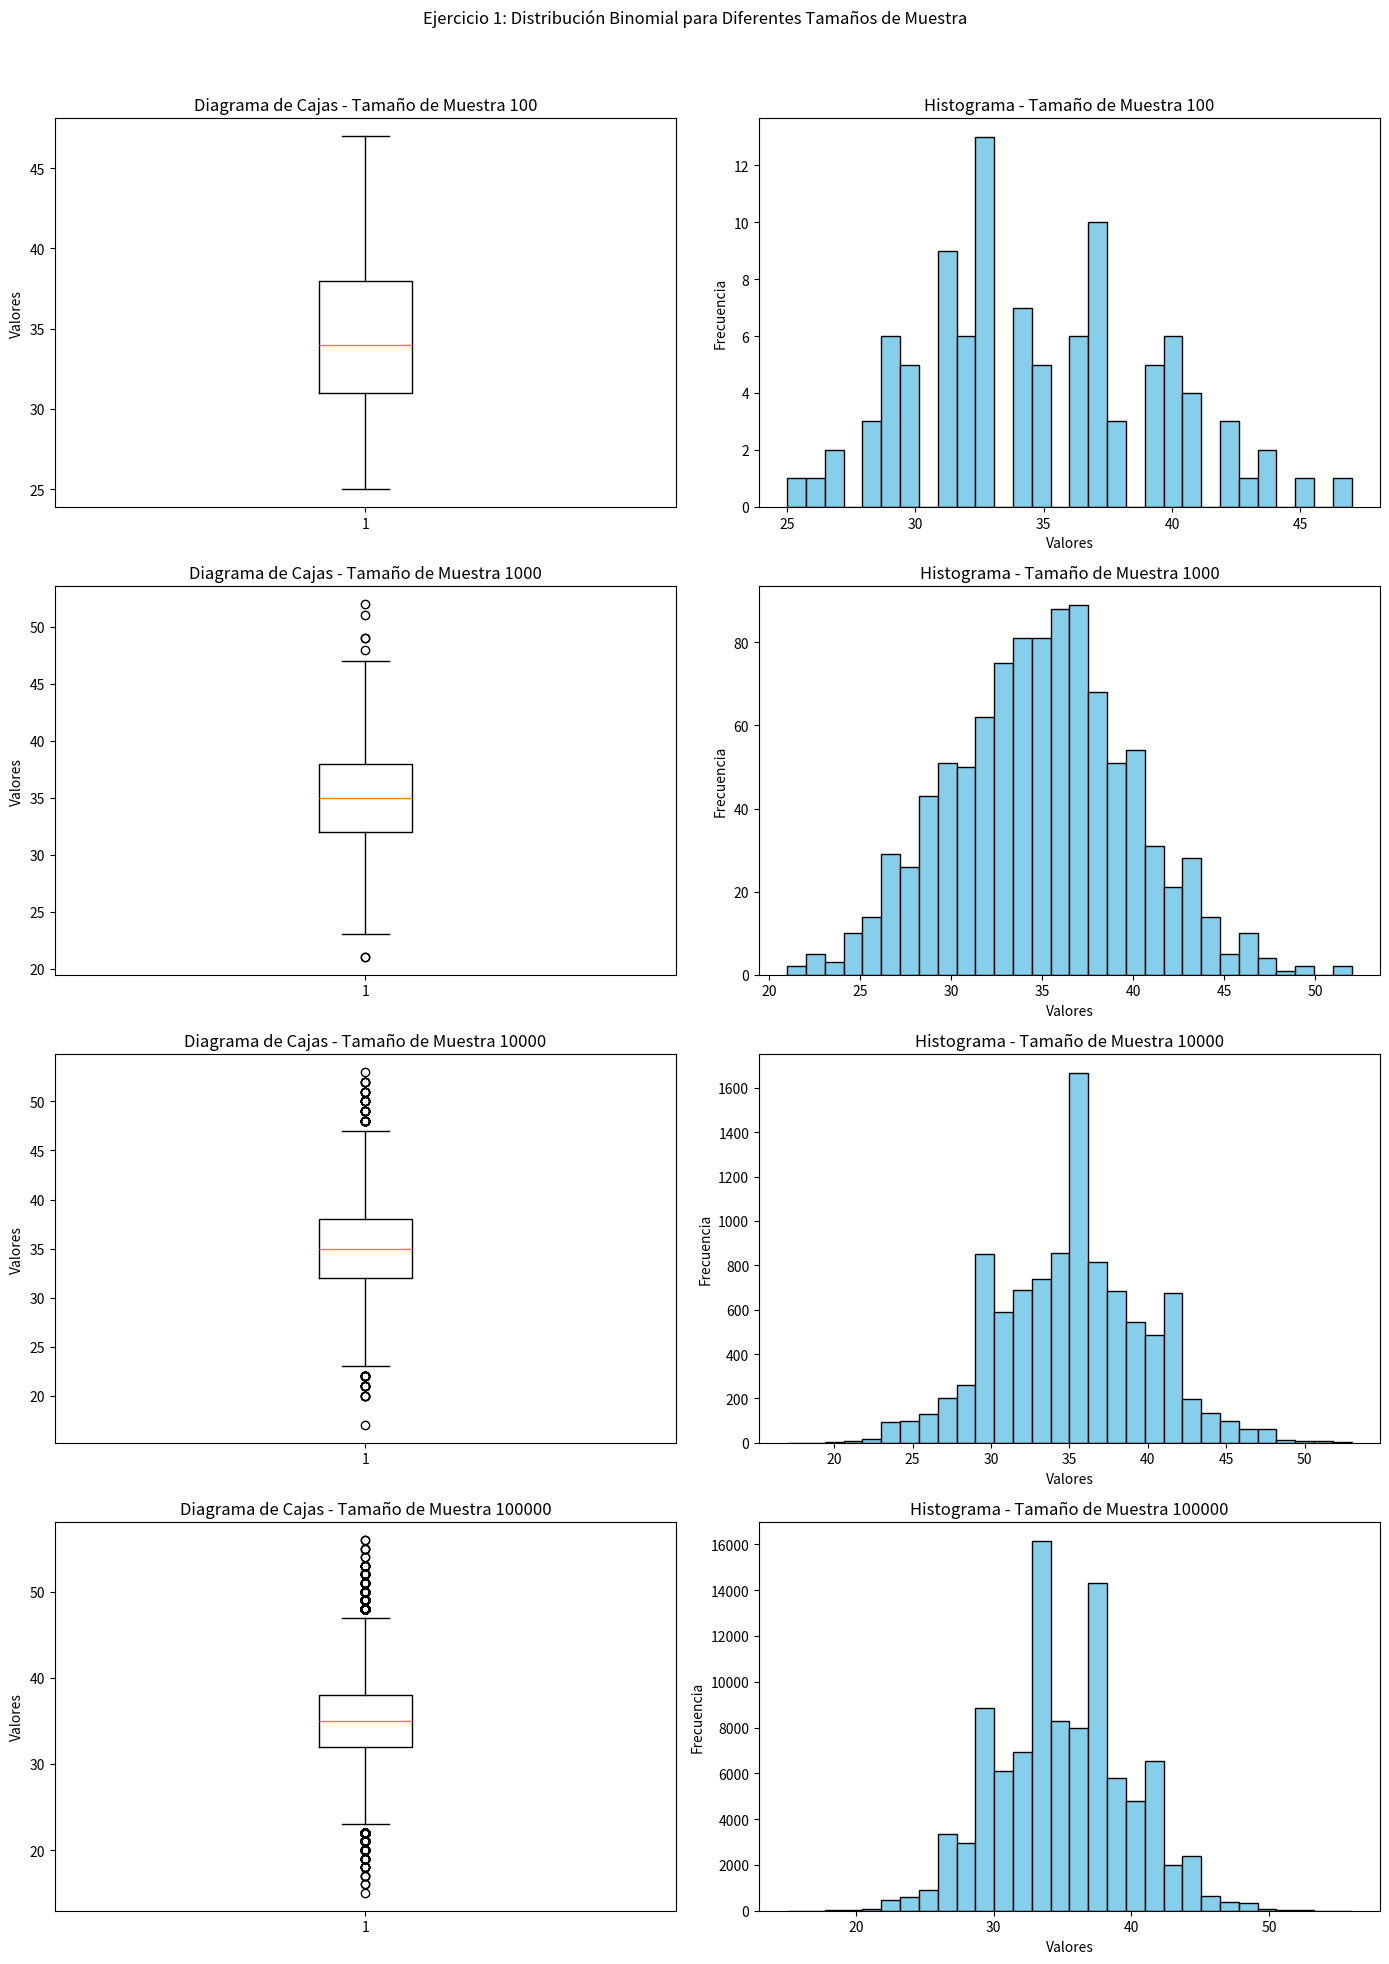

This chart was generated by the following Python code:
# Importamos las librerías necesarias
from scipy.stats import binom
import numpy as np
import statistics
import matplotlib.pyplot as plt

# Parámetros de la distribución binomial
n = 100
p = 0.35
sample_sizes = [10**2, 10**3, 10**4, 10**5]

# Almacenamos los resultados en un diccionario
data_summary = []

# Configuración para visualizar los gráficos
fig, axs = plt.subplots(4, 2, figsize=(14, 20))
fig.suptitle("Ejercicio 1: Distribución Binomial para Diferentes Tamaños de Muestra")

# Iteramos sobre cada tamaño de muestra
for i, size in enumerate(sample_sizes):
    # Generamos la muestra
    sample = binom.rvs(n, p, size=size)

    # Cálculo de estadísticas
    median = np.median(sample)
    mode = statistics.mode(sample)
    mean = np.mean(sample)
    variance = np.var(sample)

    # Guardamos los resultados
    data_summary.append({
        "Tamaño de muestra": size,
        "Mediana": median,
        "Moda": mode,
        "Media": mean,
        "Varianza": variance
    })

    # Diagrama de cajas
    axs[i, 0].boxplot(sample)
    axs[i, 0].set_title(f"Diagrama de Cajas - Tamaño de Muestra {size}")
    axs[i, 0].set_ylabel("Valores")

    # Histograma
    axs[i, 1].hist(sample, bins=30, color="skyblue", edgecolor="black")
    axs[i, 1].set_title(f"Histograma - Tamaño de Muestra {size}")
    axs[i, 1].set_xlabel("Valores")
    axs[i, 1].set_ylabel("Frecuencia")

# Ajustamos el diseño de la figura
plt.tight_layout(rect=[0, 0, 1, 0.96])
plt.show()

# Mostramos los resultados de cada muestra
for summary in data_summary:
    print(summary)

# Cálculo adicional para comparar con la teoría:
# La media teórica de una distribución binomial es n * p
# La varianza teórica es n * p * (1 - p)
mean_theoretical = n * p
variance_theoretical = n * p * (1 - p)

print(f"\nMedia teórica: {mean_theoretical}")
print(f"Varianza teórica: {variance_theoretical}\n")

# Comparación de la media y varianza empírica con la teórica
for summary in data_summary:
    print(f"Tamaño de muestra: {summary['Tamaño de muestra']}")
    print(f"Media empírica: {summary['Media']} - Diferencia con la teórica: {abs(summary['Media'] - mean_theoretical)}")
    print(f"Varianza empírica: {summary['Varianza']} - Diferencia con la teórica: {abs(summary['Varianza'] - variance_theoretical)}")
    print("----------")
